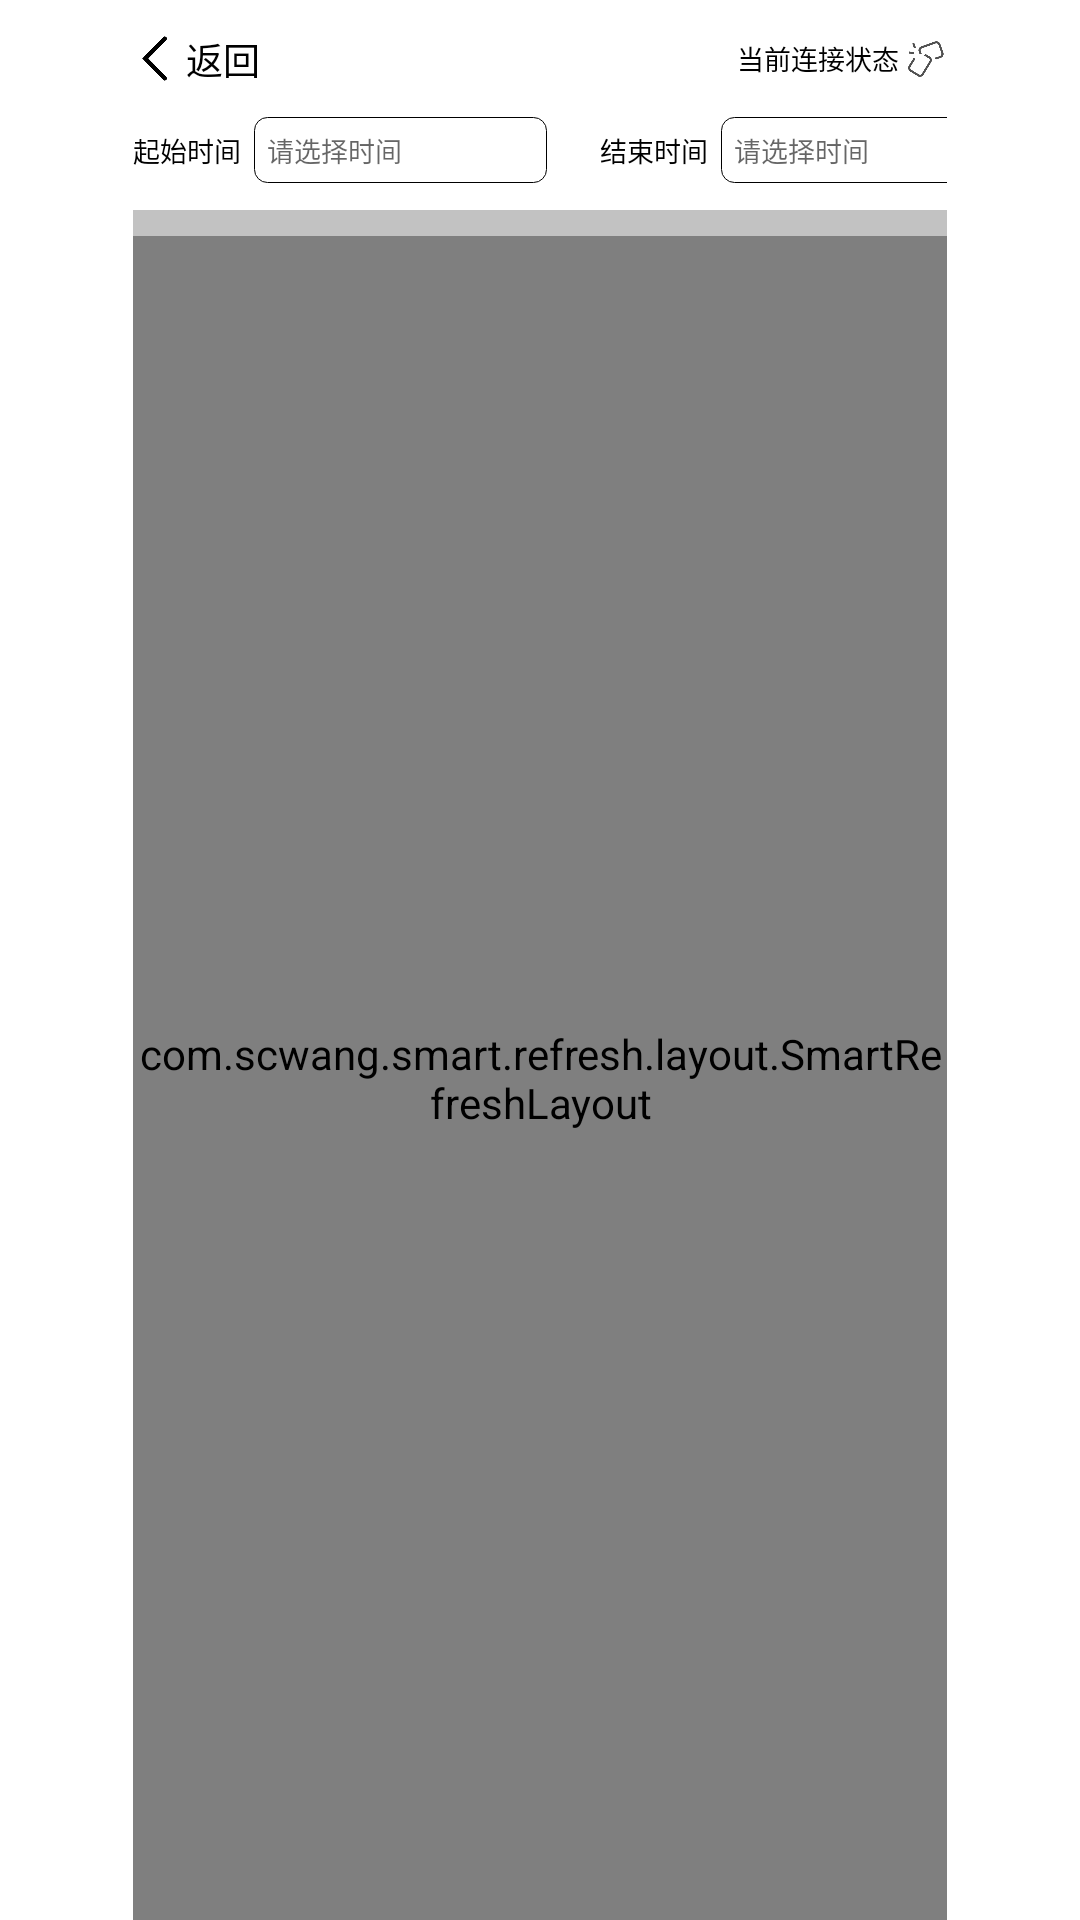

Here is an Android app screen rendered from its layout file. Give the layout XML and the strings, colors and styles it references.
<!-- AndroidManifest.xml: application theme AppTheme -->
<!-- res/layout/activity_device_history_data.xml -->
<?xml version="1.0" encoding="utf-8"?>
<RelativeLayout xmlns:android="http://schemas.android.com/apk/res/android"
    android:layout_width="match_parent"
    android:layout_height="match_parent"
    android:background="@color/white"
    android:paddingHorizontal="@dimen/dp_50">

    <include
        android:id="@+id/rl_app_bar"
        layout="@layout/layout_head" />

    <LinearLayout
        android:id="@+id/ll_time"
        android:layout_width="match_parent"
        android:layout_height="wrap_content"
        android:layout_below="@id/rl_app_bar"
        android:gravity="center_vertical"
        android:orientation="horizontal">

        <TextView
            android:layout_width="wrap_content"
            android:layout_height="match_parent"
            android:text="起始时间"
            android:textSize="@dimen/dp_10"
            android:gravity="center_vertical"
            android:layout_marginEnd="@dimen/dp_5"
            android:textColor="@color/black"/>

        <TextView
            android:id="@+id/tv_start_time"
            android:layout_width="@dimen/dp_110"
            android:layout_height="match_parent"
            android:paddingHorizontal="@dimen/dp_5"
            android:textSize="@dimen/sp_10"
            android:gravity="center_vertical"
            android:layout_marginEnd="@dimen/dp_20"
            android:hint="请选择时间"
            android:background="@drawable/shape_input_rectangle" />


        <TextView
            android:layout_width="wrap_content"
            android:layout_height="match_parent"
            android:text="结束时间"
            android:textSize="@dimen/dp_10"
            android:gravity="center_vertical"
            android:layout_marginEnd="@dimen/dp_5"
            android:textColor="@color/black"/>

        <TextView
            android:id="@+id/tv_end_time"
            android:layout_width="@dimen/dp_110"
            android:layout_height="match_parent"
            android:paddingHorizontal="@dimen/dp_5"
            android:paddingVertical="@dimen/dp_5"
            android:textSize="@dimen/sp_10"
            android:hint="请选择时间"
            android:gravity="center_vertical"
            android:background="@drawable/shape_input_rectangle" />

        <TextView
            android:layout_width="wrap_content"
            android:layout_height="match_parent"
            android:text="数据类型"
            android:textSize="@dimen/dp_10"
            android:layout_marginStart="@dimen/dp_20"
            android:gravity="center_vertical"
            android:layout_marginEnd="@dimen/dp_5"
            android:visibility="gone"
            android:textColor="@color/black"/>

        <Spinner
            android:id="@+id/sp_type"
            android:entries="@array/Spinner_history_data_type"
            android:visibility="gone"
            style="@style/Spinner_history_data_config" />

    </LinearLayout>

    
    <LinearLayout
        android:id="@+id/dynamic_header"
        android:layout_width="match_parent"
        android:layout_height="wrap_content"
        android:layout_below="@id/ll_time"
        android:layout_marginTop="@dimen/dp_10"
        android:paddingVertical="@dimen/dp_5"
        android:background="@color/grey"
        android:orientation="horizontal" />

    <com.scwang.smart.refresh.layout.SmartRefreshLayout
        android:id="@+id/smartRefreshLayout"
        android:layout_width="match_parent"
        android:layout_height="match_parent"
        android:layout_below="@+id/dynamic_header">

    <com.scwang.smart.refresh.header.ClassicsHeader
        android:layout_width="match_parent"
        android:layout_height="wrap_content" />

        <androidx.recyclerview.widget.RecyclerView
            android:id="@+id/recyclerView"
            android:layout_width="match_parent"
            android:layout_height="match_parent" />

    <com.scwang.smart.refresh.footer.ClassicsFooter
        android:layout_width="match_parent"
        android:layout_height="wrap_content" />

    </com.scwang.smart.refresh.layout.SmartRefreshLayout>

    <LinearLayout
        android:id="@+id/empty_view"
        android:layout_width="match_parent"
        android:layout_height="match_parent"
        android:layout_below="@+id/dynamic_header"
        android:layout_centerVertical="true"
        android:layout_centerHorizontal="true"
        android:gravity="center"
        android:visibility="gone"
        android:orientation="vertical">

        <ImageView
            android:layout_width="@dimen/dp_58"
            android:layout_height="@dimen/dp_65"
            android:src="@drawable/empty_image" />

        <TextView
            android:layout_width="wrap_content"
            android:layout_height="wrap_content"
            android:textSize="@dimen/sp_10"
            android:layout_marginTop="@dimen/dp_10"
            android:text="暂无数据" />

    </LinearLayout>

</RelativeLayout>
<!-- res/layout/layout_head.xml (included above) -->
<?xml version="1.0" encoding="utf-8"?>

<androidx.constraintlayout.widget.ConstraintLayout xmlns:android="http://schemas.android.com/apk/res/android"
    xmlns:app="http://schemas.android.com/apk/res-auto"
    android:id="@+id/rl_app_bar"
    android:layout_width="match_parent"
    android:layout_height="@dimen/dp_44"
    android:background="@color/colorPrimary"
    android:orientation="horizontal">

    <LinearLayout
        android:id="@+id/ll_back"
        android:layout_width="wrap_content"
        android:layout_height="wrap_content"
        android:orientation="horizontal"
        app:layout_constraintStart_toStartOf="parent"
        app:layout_constraintTop_toTopOf="parent"
        app:layout_constraintBottom_toBottomOf="parent">

        <ImageView
            android:layout_width="@dimen/dp_20"
            android:layout_height="@dimen/dp_20"
            android:src="@drawable/iv_back" />

        <TextView
            android:layout_width="wrap_content"
            android:layout_height="match_parent"
            android:gravity="center_vertical"
            android:text="返回"
            android:textSize="@dimen/sp_14"
            android:textColor="@color/black"/>
    </LinearLayout>

    <TextView
        android:id="@+id/tv_title"
        android:layout_width="wrap_content"
        android:layout_height="wrap_content"
        app:layout_constraintStart_toStartOf="parent"
        app:layout_constraintEnd_toEndOf="parent"
        app:layout_constraintTop_toTopOf="parent"
        android:gravity="center_horizontal"
        app:layout_constraintBottom_toBottomOf="parent"
        android:visibility="gone" />

    <LinearLayout
        android:id="@+id/ll_right"
        android:layout_width="wrap_content"
        android:layout_height="wrap_content"
        android:orientation="horizontal"
        app:layout_constraintEnd_toEndOf="parent"
        app:layout_constraintTop_toTopOf="parent"
        android:gravity="end|center_vertical"
        app:layout_constraintBottom_toBottomOf="parent">

        <LinearLayout
            android:id="@+id/ll_connect"
            android:layout_width="wrap_content"
            android:layout_height="match_parent"
            android:orientation="horizontal"
            android:gravity="center_vertical|end">

            <TextView
                android:layout_width="wrap_content"
                android:layout_height="wrap_content"
                android:text="当前连接状态"
                android:textSize="@dimen/sp_10"
                android:layout_marginEnd="@dimen/dp_2"
                android:textColor="@color/black" />

            <ImageView
                android:id="@+id/tv_connect_status"
                android:layout_width="@dimen/dp_16"
                android:layout_height="@dimen/dp_16"
                android:src="@drawable/icon_disconnect"/>
        </LinearLayout>

        <LinearLayout
            android:id="@+id/ll_system_set"
            android:layout_width="wrap_content"
            android:layout_height="wrap_content"
            android:orientation="vertical"
            android:padding="@dimen/dp_5"
            android:visibility="gone"
            android:layout_marginStart="@dimen/dp_10">

            <TextView
                android:id="@+id/tv_system_set"
                android:layout_width="@dimen/dp_16"
                android:layout_height="@dimen/dp_16"
                android:background="@drawable/icon_set"/>

        </LinearLayout>



        <TextView
            android:id="@+id/tv_close_app"
            android:layout_width="@dimen/dp_16"
            android:layout_height="@dimen/dp_16"
            android:background="@drawable/icon_close"
            android:visibility="gone"/>

    </LinearLayout>




</androidx.constraintlayout.widget.ConstraintLayout>
<!-- resources referenced by this layout -->
<resources>
  <color name="black">#FF000000</color>
  <color name="colorPrimary">#FFFFFF</color>
  <color name="grey">#99999999</color>
  <color name="white">#FFFFFFFF</color>
  <dimen name="dp_10">10dp</dimen>
  <dimen name="dp_110">110dp</dimen>
  <dimen name="dp_16">16dp</dimen>
  <dimen name="dp_2">2dp</dimen>
  <dimen name="dp_20">20dp</dimen>
  <dimen name="dp_44">44dp</dimen>
  <dimen name="dp_5">5dp</dimen>
  <dimen name="dp_50">50dp</dimen>
  <dimen name="dp_58">58dp</dimen>
  <dimen name="dp_65">65dp</dimen>
  <dimen name="sp_10">10sp</dimen>
  <dimen name="sp_14">14sp</dimen>
  <!-- drawable icon_close: png bitmap (drawable-xxhdpi, 3551 bytes) -->
  <!-- drawable icon_disconnect: png bitmap (drawable-xxhdpi, 3647 bytes) -->
  <!-- drawable icon_set: png bitmap (drawable-xxhdpi, 4420 bytes) -->
  <!-- drawable iv_back: png bitmap (drawable-xxhdpi, 3107 bytes) -->
  <!-- drawable shape_input_rectangle (drawable-xxhdpi) -->
  <?xml version="1.0" encoding="utf-8"?>
  
  
  <shape xmlns:android="http://schemas.android.com/apk/res/android">
      
      <corners android:radius="@dimen/dp_5" />
  
      
      <stroke
          android:color="@android:color/black"
          android:width="@dimen/dp_0_1" />
  </shape>
  <style name="AppTheme" parent="Theme.AppCompat.Light.NoActionBar">
          
          <item name="colorPrimary">@color/colorPrimary</item>
          <item name="colorPrimaryDark">@color/colorPrimary</item>
          <item name="colorAccent">@color/colorPrimary</item>
      </style>
  <dimen name="dp_0_1">0.1dp</dimen>
</resources>
